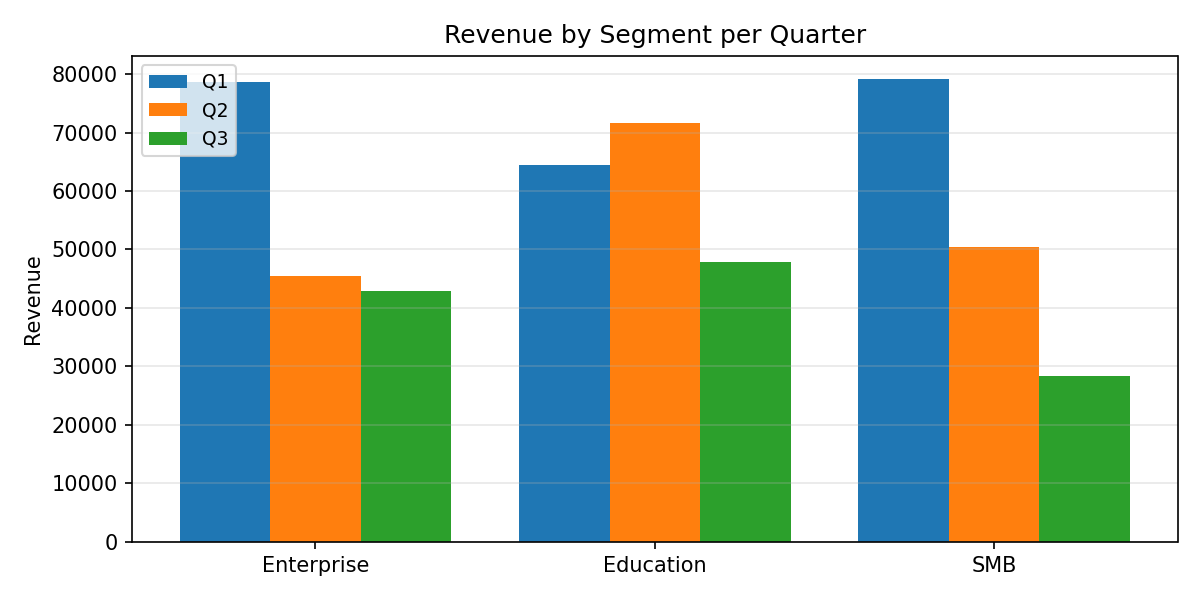

The data file committed next to this chart (first rows):
Category, Q1, Q2, Q3
Enterprise, 78645, 45465, 42896
Education, 64528, 71600, 47846
SMB, 79126, 50406, 28352
